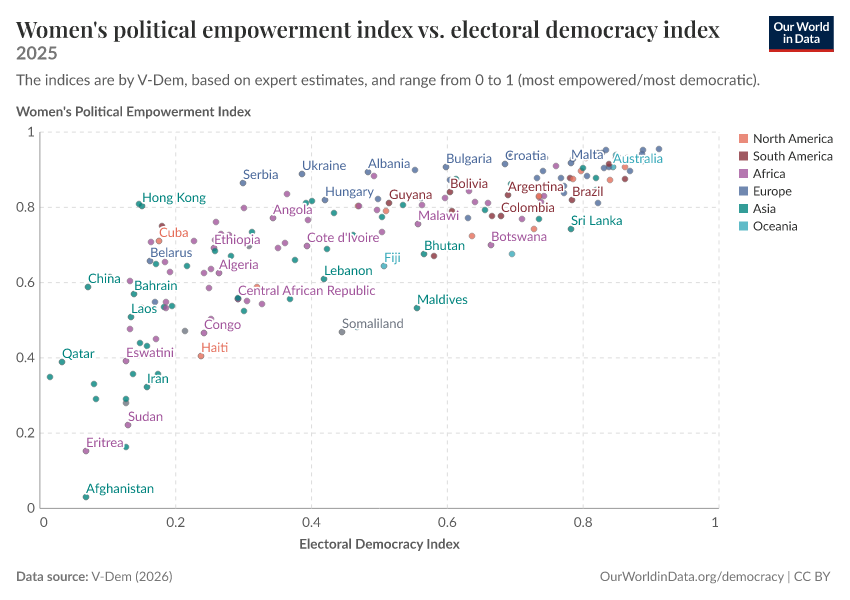

The file beside this chart, header and first rows:
Entity, Code, Year, Women's Political Empowerment Index, Electoral Democracy Index, World region according to OWID
Afghanistan, AFG, 2025, 0.028, 0.069, Asia
Albania, ALB, 2025, 0.893, 0.484, Europe
Algeria, DZA, 2025, 0.625, 0.265, Africa
Angola, AGO, 2025, 0.77, 0.344, Africa
Argentina, ARG, 2025, 0.832, 0.69, South America
Armenia, ARM, 2025, 0.875, 0.614, Asia
Australia, AUS, 2025, 0.906, 0.844, Oceania
Austria, AUT, 2025, 0.905, 0.839, Europe
Azerbaijan, AZE, 2025, 0.649, 0.171, Asia
Bahrain, BHR, 2025, 0.568, 0.139, Asia
Bangladesh, BGD, 2025, 0.537, 0.195, Asia
Barbados, BRB, 2025, 0.895, 0.797, North America
Belarus, BLR, 2025, 0.657, 0.163, Europe
Belgium, BEL, 2025, 0.952, 0.889, Europe
Benin, BEN, 2025, 0.882, 0.493, Africa
Bhutan, BTN, 2025, 0.675, 0.566, Asia
Bolivia, BOL, 2025, 0.84, 0.605, South America
Bosnia and Herzegovina, BIH, 2025, 0.821, 0.498, Europe
Botswana, BWA, 2025, 0.699, 0.665, Africa
Brazil, BRA, 2025, 0.818, 0.784, South America
Bulgaria, BGR, 2025, 0.907, 0.599, Europe
Burkina Faso, BFA, 2025, 0.602, 0.134, Africa
Burundi, BDI, 2025, 0.653, 0.185, Africa
Cambodia, KHM, 2025, 0.534, 0.183, Asia
Cameroon, CMR, 2025, 0.76, 0.26, Africa
Canada, CAN, 2025, 0.872, 0.84, North America
Cape Verde, CPV, 2025, 0.855, 0.745, Africa
Central African Republic, CAF, 2025, 0.556, 0.293, Africa
Chad, TCD, 2025, 0.625, 0.242, Africa
Chile, CHL, 2025, 0.913, 0.839, South America
China, CHN, 2025, 0.587, 0.072, Asia
Colombia, COL, 2025, 0.777, 0.679, South America
Comoros, COM, 2025, 0.556, 0.293, Africa
Congo, COG, 2025, 0.466, 0.243, Africa
Costa Rica, CRI, 2025, 0.907, 0.862, North America
Cote d'Ivoire, CIV, 2025, 0.696, 0.394, Africa
Croatia, HRV, 2025, 0.913, 0.686, Europe
Cuba, CUB, 2025, 0.71, 0.176, North America
Cyprus, CYP, 2025, 0.856, 0.773, Europe
Czechia, CZE, 2025, 0.93, 0.849, Europe
Democratic Republic of Congo, COD, 2025, 0.55, 0.306, Africa
Denmark, DNK, 2025, 0.954, 0.913, Europe
Djibouti, DJI, 2025, 0.584, 0.25, Africa
Dominican Republic, DOM, 2025, 0.825, 0.735, North America
East Timor, TLS, 2025, 0.768, 0.736, Asia
Ecuador, ECU, 2025, 0.79, 0.607, South America
Egypt, EGY, 2025, 0.547, 0.187, Africa
El Salvador, SLV, 2025, 0.587, 0.321, North America
Equatorial Guinea, GNQ, 2025, 0.449, 0.172, Africa
Eritrea, ERI, 2025, 0.151, 0.069, Africa
Estonia, EST, 2025, 0.941, 0.887, Europe
Eswatini, SWZ, 2025, 0.391, 0.128, Africa
Ethiopia, ETH, 2025, 0.691, 0.257, Africa
Fiji, FJI, 2025, 0.644, 0.507, Oceania
Finland, FIN, 2025, 0.932, 0.852, Europe
France, FRA, 2025, 0.929, 0.865, Europe
Gabon, GAB, 2025, 0.798, 0.302, Africa
Gambia, GMB, 2025, 0.813, 0.641, Africa
Georgia, GEO, 2025, 0.816, 0.401, Asia
Germany, DEU, 2025, 0.942, 0.828, Europe
... 119 more rows
